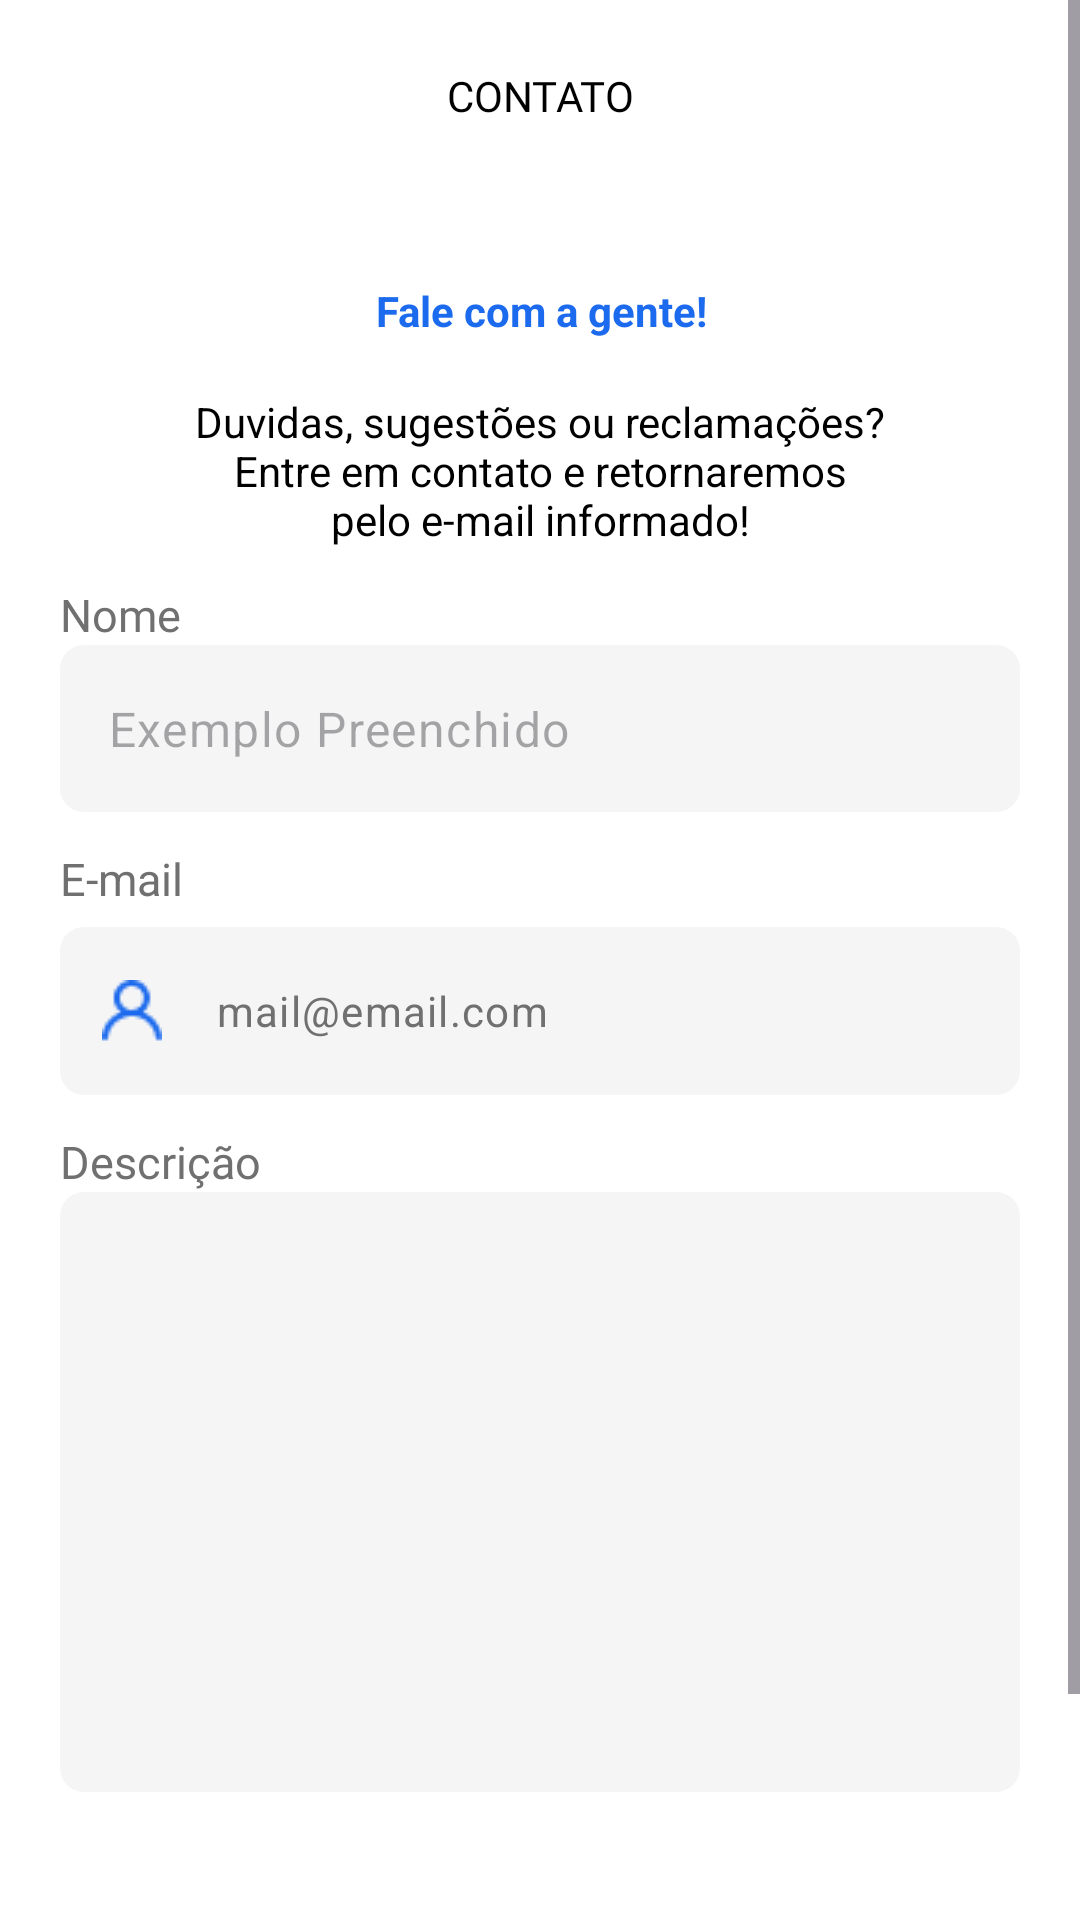

The Android layout XML behind this screen, and the referenced resources:
<!-- AndroidManifest.xml: application theme Theme.EmNuvem -->
<!-- res/layout/fragment_contact.xml -->
<?xml version="1.0" encoding="utf-8"?>
<androidx.constraintlayout.widget.ConstraintLayout xmlns:android="http://schemas.android.com/apk/res/android"
    xmlns:app="http://schemas.android.com/apk/res-auto"
    xmlns:tools="http://schemas.android.com/tools"
    android:layout_width="match_parent"
    android:layout_height="match_parent"
    tools:context="com.dnuv.ui.fragment.contact.ContactFragment">

    <ScrollView
        android:layout_width="match_parent"
        android:layout_height="match_parent"
        app:layout_constraintEnd_toEndOf="parent"
        app:layout_constraintHorizontal_bias="0.5"
        app:layout_constraintStart_toStartOf="parent"
        app:layout_constraintTop_toTopOf="parent">

        <androidx.constraintlayout.widget.ConstraintLayout
            android:layout_width="match_parent"
            android:layout_height="match_parent">

            <com.google.android.material.appbar.MaterialToolbar
                android:id="@+id/toolbar"
                android:layout_width="match_parent"
                android:layout_height="wrap_content"
                app:layout_constraintEnd_toEndOf="parent"
                app:layout_constraintStart_toStartOf="parent"
                app:layout_constraintTop_toTopOf="parent"
                app:navigationIcon="@drawable/arrow_back">

                <com.google.android.material.textview.MaterialTextView
                    style="@style/ToolbarTitleAppearance"
                    android:layout_width="wrap_content"
                    android:layout_height="wrap_content"
                    android:layout_gravity="center"
                    android:text="CONTATO"
                    tools:ignore="HardcodedText" />

            </com.google.android.material.appbar.MaterialToolbar>

            <TextView
                android:id="@+id/textView111"
                android:layout_width="wrap_content"
                android:layout_height="wrap_content"
                android:layout_marginTop="30dp"
                android:text="Fale com a gente!"
                android:textColor="@color/primary"
                android:textSize="14sp"
                android:textStyle="bold"
                app:layout_constraintEnd_toEndOf="parent"
                app:layout_constraintHorizontal_bias="0.503"
                app:layout_constraintStart_toStartOf="parent"
                app:layout_constraintTop_toBottomOf="@+id/toolbar" />

            <TextView

                android:id="@+id/textView33"
                android:layout_width="233dp"
                android:layout_height="wrap_content"
                android:layout_marginTop="18dp"
                android:gravity="center"
                android:text="Duvidas, sugestões ou reclamações? Entre em contato e retornaremos pelo e-mail informado!"
                android:textColor="@color/black"
                android:textSize="14dp"
                app:layout_constraintEnd_toEndOf="parent"
                app:layout_constraintStart_toStartOf="parent"
                app:layout_constraintTop_toBottomOf="@+id/textView111" />

            <androidx.appcompat.widget.LinearLayoutCompat
                android:layout_width="match_parent"
                android:layout_height="match_parent"
                android:orientation="vertical"
                android:paddingBottom="32dp"
                app:layout_constraintEnd_toEndOf="parent"
                app:layout_constraintHorizontal_bias="0.0"
                app:layout_constraintStart_toStartOf="parent"
                app:layout_constraintTop_toBottomOf="@+id/textView33">

                <com.google.android.material.textview.MaterialTextView
                    style="@style/Poppins.Light"
                    android:layout_width="wrap_content"
                    android:layout_height="wrap_content"
                    android:layout_marginStart="20dp"
                    android:layout_marginTop="12dp"
                    android:text="Nome"
                    android:textColor="@color/gray"
                    android:textSize="15sp" />

                <com.google.android.material.textfield.TextInputLayout
                    style="@style/Widget.Material3.TextInputLayout.OutlinedBox"
                    android:layout_width="match_parent"
                    android:layout_height="wrap_content"
                    android:layout_marginHorizontal="20dp"
                    app:boxStrokeWidth="0dp"
                    app:boxStrokeWidthFocused="0dp"
                    app:hintEnabled="false">

                    <com.google.android.material.textfield.TextInputEditText
                        android:id="@+id/edit_name"
                        android:layout_width="match_parent"
                        android:layout_height="wrap_content"
                        android:background="@drawable/input_layout_background"
                        android:hint="Exemplo Preenchido"
                        android:inputType="text"
                        android:textColor="@color/secondary"
                        tools:ignore="SpeakableTextPresentCheck" />

                </com.google.android.material.textfield.TextInputLayout>

                <com.google.android.material.textview.MaterialTextView
                    android:layout_width="wrap_content"
                    android:layout_height="wrap_content"
                    android:layout_gravity="start"
                    android:layout_marginStart="20dp"
                    android:layout_marginTop="12dp"
                    android:gravity="start"
                    android:text="E-mail"
                    android:textColor="@color/gray"
                    android:textSize="15sp" />

                <com.google.android.material.textfield.TextInputLayout
                    android:id="@+id/email_layout"
                    android:layout_width="match_parent"
                    android:layout_height="wrap_content"
                    android:layout_marginHorizontal="20dp"
                    android:layout_marginTop="6dp"
                    app:hintEnabled="false"
                    app:startIconDrawable="@drawable/email_drawable_icon"
                    app:startIconTint="@color/primary">

                    <com.google.android.material.textfield.TextInputEditText
                        android:id="@+id/edit_email"
                        android:layout_width="match_parent"
                        android:layout_height="56dp"
                        android:background="@drawable/input_layout_background"
                        android:hint="mail@email.com"
                        android:inputType="textEmailAddress"
                        android:textColor="@color/secondary"
                        android:textColorHint="@color/gray"
                        android:textSize="14sp"
                        tools:ignore="SpeakableTextPresentCheck" />

                </com.google.android.material.textfield.TextInputLayout>

                <com.google.android.material.textview.MaterialTextView
                    style="@style/Poppins.Light"
                    android:layout_width="wrap_content"
                    android:layout_height="wrap_content"
                    android:layout_marginStart="20dp"
                    android:layout_marginTop="12dp"
                    android:text="Descrição"
                    android:textColor="@color/gray"
                    android:textSize="15sp" />

                <com.google.android.material.textfield.TextInputLayout
                    style="@style/Widget.Material3.TextInputLayout.OutlinedBox"
                    android:layout_width="match_parent"
                    android:layout_height="200dp"
                    android:layout_marginHorizontal="20dp"
                    app:boxStrokeWidth="0dp"
                    app:boxStrokeWidthFocused="0dp"
                    app:hintEnabled="false">

                    <com.google.android.material.textfield.TextInputEditText
                        android:id="@+id/edit_description"
                        android:layout_width="match_parent"
                        android:layout_height="match_parent"
                        android:background="@drawable/input_layout_background"
                        android:gravity="start|top"
                        android:inputType="text"
                        android:textColor="@color/secondary"
                        tools:ignore="SpeakableTextPresentCheck" />

                </com.google.android.material.textfield.TextInputLayout>

                <com.google.android.material.button.MaterialButton
                    android:id="@+id/enviar_button"
                    style="@style/Material.RacaoPro.Button.Standard"
                    android:layout_width="match_parent"
                    android:layout_marginHorizontal="20dp"
                    android:layout_marginTop="48dp"
                    android:text="ENVIAR"
                    app:layout_constraintEnd_toEndOf="@+id/obs"
                    app:layout_constraintStart_toStartOf="parent"
                    app:layout_constraintTop_toBottomOf="@+id/obs" />


            </androidx.appcompat.widget.LinearLayoutCompat>

        </androidx.constraintlayout.widget.ConstraintLayout>

    </ScrollView>

</androidx.constraintlayout.widget.ConstraintLayout>
<!-- resources referenced by this layout -->
<resources>
  <color name="black">#FF000000</color>
  <color name="gray">#707070</color>
  <color name="primary">#1C6AED</color>
  <color name="secondary">#2C2C2C</color>
  <!-- drawable email_drawable_icon: png bitmap (drawable, 394 bytes) -->
  <!-- drawable input_layout_background (drawable) -->
  <?xml version="1.0" encoding="utf-8"?>
  <shape xmlns:android="http://schemas.android.com/apk/res/android">
  
      <corners android:radius="8dp"/>
      <solid android:color="@color/very_light_gray"/>
  
  </shape>
  <style name="Material.RacaoPro.Button.Standard" parent="ThemeOverlay.Material3.Button">
          <item name="backgroundTint">@color/primary</item>
          <item name="android:textSize">14sp</item>
          <item name="android:textColor">@color/white</item>
          <item name="android:fontFamily">@font/roboto_bold</item>
          <item name="android:layout_height">wrap_content</item>
          <item name="cornerRadius">6dp</item>
          <item name="android:layout_width">0dp</item>
      </style>
  <style name="Poppins.Light" parent="ThemeOverlay.Material3.TextInputEditText">
          <item name="android:fontFamily">@font/poppins_light</item>
          <item name="android:textColor">@color/secondary</item>
      </style>
  <style name="ToolbarTitleAppearance" parent="">
          <item name="android:fontFamily">@font/poppins_bold</item>
          <item name="android:textSize">14sp</item>
          <item name="android:textColor">@color/black</item>
      </style>
  <style name="Theme.EmNuvem" parent="Base.Theme.EmNuvem" />
  <color name="very_light_gray">#F5F5F5</color>
  <color name="white">#FFFFFFFF</color>
  <style name="Base.Theme.EmNuvem" parent="Theme.Material3.Light.NoActionBar">
          <item name="colorPrimary">@color/primary</item>
          <item name="android:statusBarColor">@color/white</item>
          <item name="android:windowLightStatusBar">true</item>
          <item name="android:navigationBarColor">@color/white</item>
          <item name="android:windowLightNavigationBar" tools:targetApi="27">true</item>
          <item name="android:colorBackground">@color/white</item>
      </style>
</resources>
